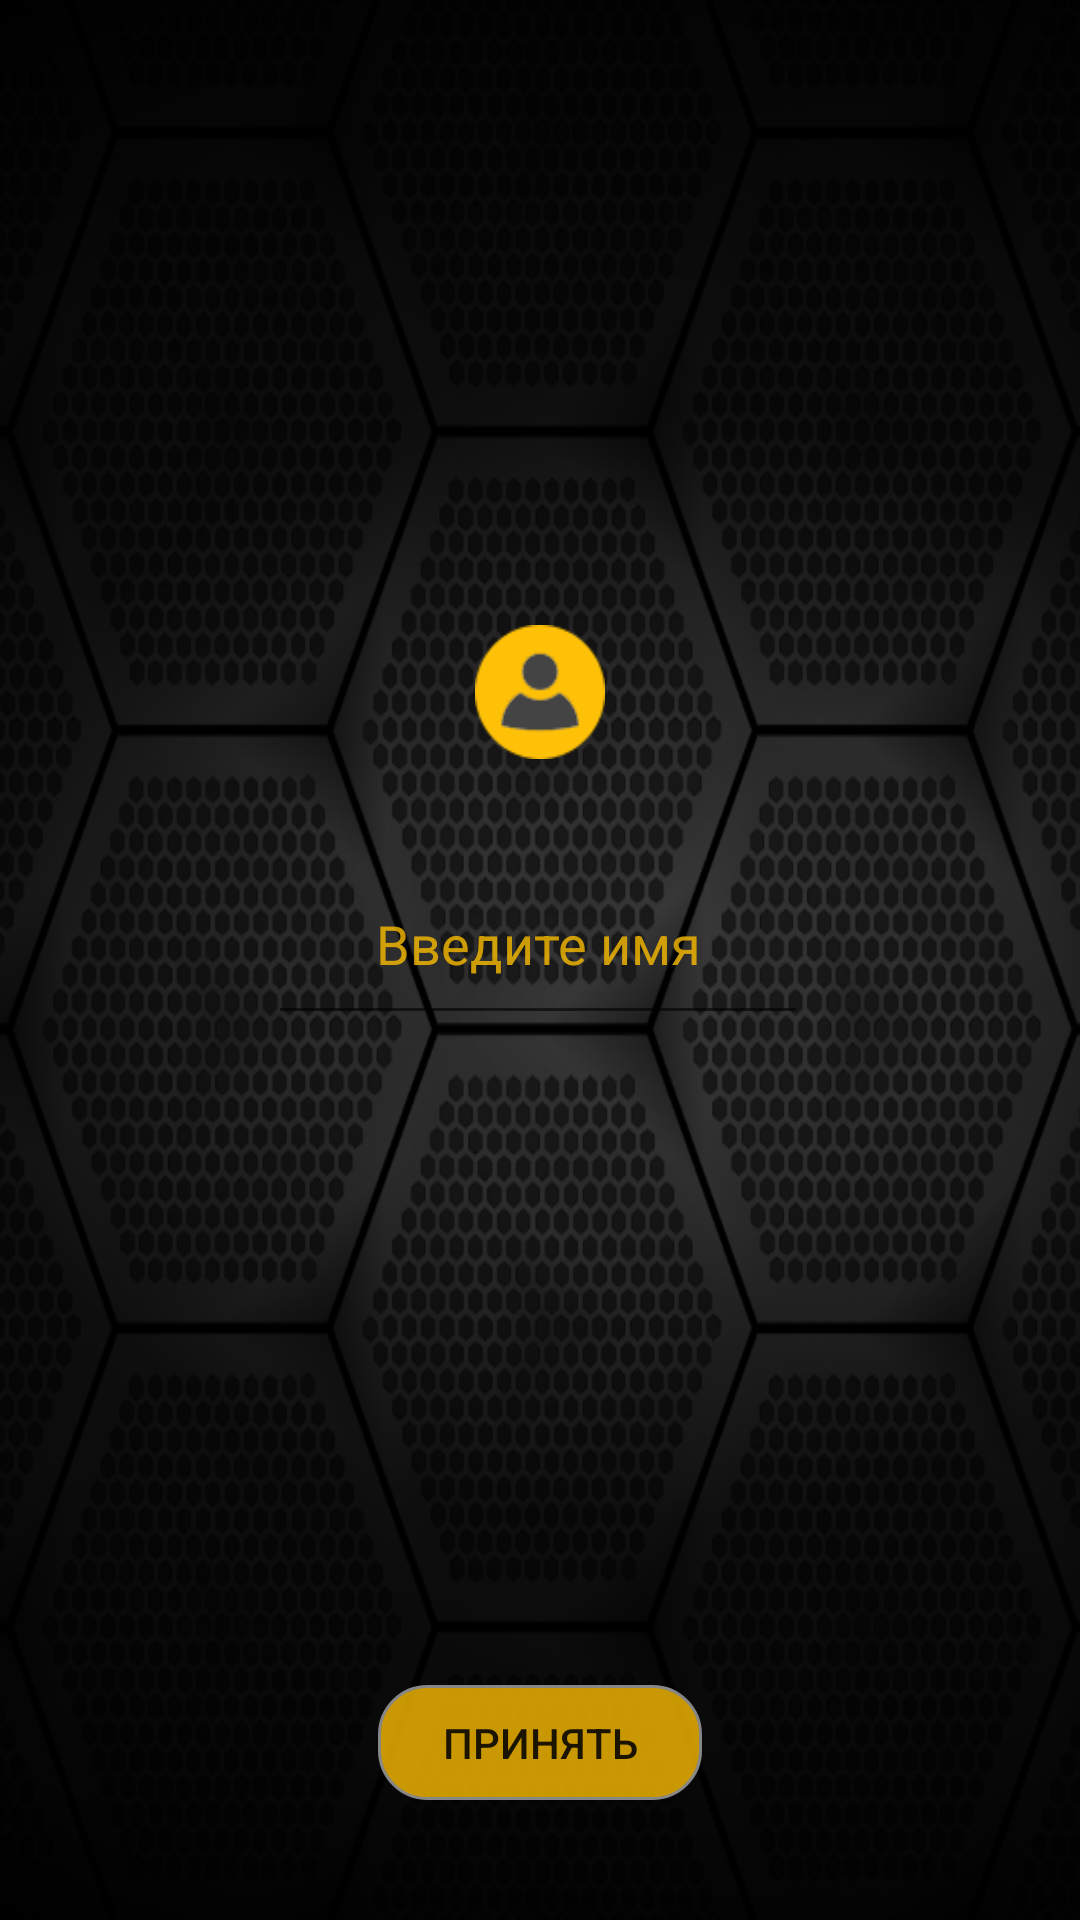

Layout XML and referenced resources for this Android screen:
<!-- AndroidManifest.xml: application theme Theme.AppCompat.Light.NoActionBar -->
<!-- res/layout/fragment_user_profile.xml -->
<?xml version="1.0" encoding="utf-8"?>
<androidx.constraintlayout.widget.ConstraintLayout xmlns:android="http://schemas.android.com/apk/res/android"
    xmlns:app="http://schemas.android.com/apk/res-auto"
    xmlns:tools="http://schemas.android.com/tools"
    android:layout_width="match_parent"
    android:layout_height="match_parent"
    android:background="@mipmap/custom_backround_1"
    tools:context=".fragments.UserProfile">


    <ImageView
        android:id="@+id/UserMainAvatar"
        android:layout_width="0dp"
        android:layout_height="0dp"
        android:background="@mipmap/user_profile2"
        android:tag="userMainAvatar"
        app:layout_constraintBottom_toBottomOf="parent"
        app:layout_constraintEnd_toEndOf="parent"
        app:layout_constraintHeight_percent="0.07"
        app:layout_constraintStart_toStartOf="parent"
        app:layout_constraintTop_toTopOf="parent"
        app:layout_constraintVertical_bias="0.35"
        app:layout_constraintWidth_percent="0.12" />


    <EditText
        android:id="@+id/userEditNameText"
        android:layout_width="0dp"
        android:layout_height="0dp"
        android:layout_marginTop="28dp"
        android:gravity="center"
        android:hint="@string/nick"
        android:textColor="@color/yellow2"
        android:textColorHint="@color/yellow2"
        android:textSize="18sp"
        android:maxLength="10"
        android:inputType="text"
        app:layout_constraintEnd_toEndOf="parent"
        app:layout_constraintHeight_percent="0.1"
        app:layout_constraintHorizontal_bias="0.497"
        app:layout_constraintStart_toStartOf="parent"
        app:layout_constraintTop_toBottomOf="@+id/UserMainAvatar"
        app:layout_constraintWidth_percent="0.5" />

    <Button
        android:id="@+id/btnAccept"
        android:layout_width="0dp"
        android:layout_height="0dp"
        android:layout_marginBottom="40dp"
        android:background="@drawable/btn_yellow_custom"
        android:text="@string/accept"
        app:layout_constraintBottom_toBottomOf="parent"
        app:layout_constraintEnd_toEndOf="parent"
        app:layout_constraintHeight_percent="0.06"
        app:layout_constraintStart_toStartOf="parent"
        app:layout_constraintWidth_percent="0.3" />


</androidx.constraintlayout.widget.ConstraintLayout>
<!-- resources referenced by this layout -->
<resources>
  <color name="yellow2">#C8FFC000</color>
  <!-- drawable btn_yellow_custom (drawable) -->
  <?xml version="1.0" encoding="utf-8"?>
  <shape
      xmlns:android="http://schemas.android.com/apk/res/android"
      android:shape="rectangle" >
      <corners
          android:radius="16dp"
          />
      <solid
          android:color="#C8FFC000"
          />
      <padding
          android:left="0dp"
          android:top="0dp"
          android:right="0dp"
          android:bottom="0dp"
          />
  
      <size
          android:width="150dp"
          android:height="60dp"
          />
      <stroke
          android:width="1dp"
          android:color="#878787"
          />
  </shape>
  <!-- mipmap custom_backround_1: png bitmap (mipmap-xhdpi, 292551 bytes) -->
  <!-- mipmap user_profile2: png bitmap (mipmap-mdpi, 2102 bytes) -->
  <string name="accept">Принять</string>
  <string name="nick">Введите имя</string>
</resources>
